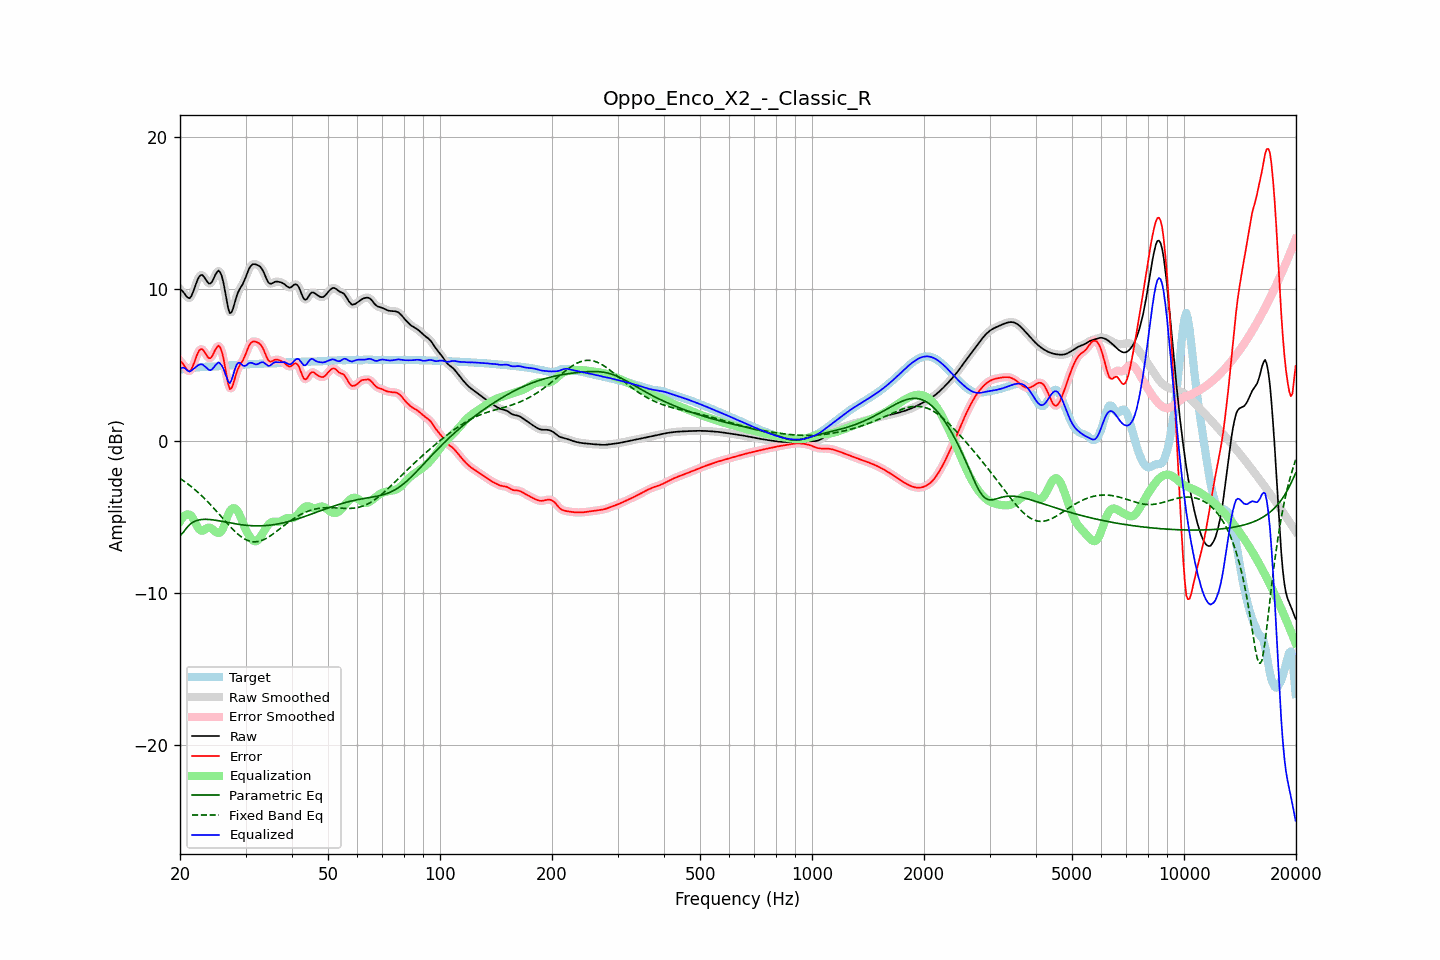

The data file committed next to this chart (first rows):
frequency, raw, error, smoothed, error_smoothed, equalization, parametric_eq, fixed_band_eq, equalized_raw, equalized_smoothed, target
20.00, 9.99, 5.27, 10.02, 5.31, -5.27, -6.21, -2.45, 4.72, 4.75, 4.71
20.20, 9.93, 5.20, 9.90, 5.17, -5.10, -6.11, -2.52, 4.82, 4.80, 4.72
20.40, 9.82, 5.08, 9.79, 5.04, -4.97, -6.00, -2.59, 4.85, 4.81, 4.74
20.61, 9.68, 4.93, 9.68, 4.92, -4.88, -5.86, -2.66, 4.80, 4.80, 4.76
20.81, 9.53, 4.76, 9.53, 4.76, -4.83, -5.71, -2.74, 4.70, 4.71, 4.78
21.02, 9.44, 4.64, 9.43, 4.64, -4.81, -5.60, -2.82, 4.63, 4.62, 4.79
21.23, 9.41, 4.60, 9.44, 4.63, -4.83, -5.48, -2.90, 4.57, 4.60, 4.81
21.44, 9.54, 4.71, 9.55, 4.73, -4.89, -5.40, -2.98, 4.64, 4.66, 4.82
21.66, 9.78, 4.95, 9.77, 4.94, -5.05, -5.32, -3.07, 4.73, 4.72, 4.83
21.87, 10.06, 5.22, 10.06, 5.22, -5.25, -5.28, -3.16, 4.80, 4.81, 4.84
22.09, 10.36, 5.51, 10.36, 5.52, -5.46, -5.23, -3.25, 4.90, 4.90, 4.85
22.31, 10.64, 5.79, 10.63, 5.77, -5.66, -5.20, -3.34, 4.98, 4.97, 4.85
22.54, 10.84, 5.97, 10.83, 5.97, -5.80, -5.17, -3.44, 5.04, 5.03, 4.86
22.76, 10.94, 6.06, 10.93, 6.05, -5.87, -5.15, -3.54, 5.06, 5.05, 4.87
22.99, 10.93, 6.04, 10.91, 6.03, -5.88, -5.14, -3.64, 5.05, 5.03, 4.88
23.22, 10.80, 5.91, 10.80, 5.91, -5.83, -5.14, -3.74, 4.97, 4.97, 4.89
23.45, 10.64, 5.74, 10.64, 5.74, -5.77, -5.13, -3.85, 4.87, 4.88, 4.90
23.69, 10.48, 5.58, 10.48, 5.58, -5.70, -5.14, -3.95, 4.78, 4.78, 4.91
23.92, 10.37, 5.46, 10.39, 5.48, -5.68, -5.14, -4.06, 4.69, 4.71, 4.91
24.16, 10.38, 5.47, 10.40, 5.49, -5.71, -5.15, -4.18, 4.67, 4.69, 4.91
24.40, 10.50, 5.59, 10.52, 5.60, -5.77, -5.16, -4.29, 4.73, 4.75, 4.91
24.65, 10.72, 5.80, 10.71, 5.80, -5.86, -5.18, -4.41, 4.86, 4.86, 4.91
24.89, 10.95, 6.03, 10.95, 6.03, -5.95, -5.19, -4.52, 5.00, 5.00, 4.92
25.14, 11.12, 6.19, 11.13, 6.20, -6.02, -5.21, -4.64, 5.10, 5.11, 4.93
25.39, 11.23, 6.30, 11.19, 6.26, -6.04, -5.23, -4.76, 5.20, 5.16, 4.94
25.65, 11.11, 6.16, 11.11, 6.16, -6.00, -5.25, -4.88, 5.11, 5.11, 4.95
25.91, 10.86, 5.90, 10.85, 5.89, -5.88, -5.27, -5.00, 4.98, 4.97, 4.96
26.16, 10.45, 5.48, 10.42, 5.45, -5.68, -5.29, -5.12, 4.77, 4.74, 4.97
26.43, 9.88, 4.90, 9.87, 4.89, -5.40, -5.31, -5.24, 4.48, 4.47, 4.98
26.69, 9.28, 4.30, 9.27, 4.28, -5.10, -5.33, -5.36, 4.18, 4.17, 4.99
26.96, 8.74, 3.75, 8.77, 3.78, -4.82, -5.35, -5.47, 3.92, 3.95, 4.99
27.23, 8.43, 3.43, 8.49, 3.50, -4.60, -5.37, -5.59, 3.82, 3.89, 4.99
27.50, 8.48, 3.48, 8.49, 3.49, -4.47, -5.39, -5.70, 4.01, 4.02, 5.00
27.77, 8.73, 3.73, 8.72, 3.72, -4.40, -5.41, -5.81, 4.32, 4.32, 5.00
28.05, 9.09, 4.09, 9.08, 4.08, -4.41, -5.42, -5.91, 4.68, 4.67, 5.00
28.33, 9.46, 4.45, 9.44, 4.43, -4.48, -5.44, -6.01, 4.98, 4.96, 5.01
28.62, 9.77, 4.75, 9.75, 4.73, -4.62, -5.46, -6.11, 5.15, 5.13, 5.01
28.90, 9.98, 4.96, 9.98, 4.96, -4.82, -5.47, -6.19, 5.16, 5.16, 5.02
29.19, 10.16, 5.14, 10.16, 5.14, -5.07, -5.49, -6.28, 5.10, 5.10, 5.02
29.48, 10.32, 5.29, 10.35, 5.31, -5.34, -5.50, -6.35, 4.98, 5.00, 5.03
29.78, 10.56, 5.52, 10.56, 5.52, -5.61, -5.51, -6.42, 4.95, 4.95, 5.04
30.08, 10.81, 5.76, 10.82, 5.78, -5.84, -5.53, -6.47, 4.97, 4.99, 5.05
30.38, 11.10, 6.05, 11.10, 6.04, -6.04, -5.54, -6.52, 5.06, 5.06, 5.06
30.68, 11.36, 6.29, 11.34, 6.28, -6.21, -5.54, -6.56, 5.14, 5.13, 5.07
30.99, 11.53, 6.45, 11.52, 6.45, -6.36, -5.55, -6.59, 5.16, 5.16, 5.07
31.30, 11.62, 6.54, 11.62, 6.54, -6.48, -5.56, -6.60, 5.14, 5.14, 5.08
31.61, 11.65, 6.57, 11.65, 6.57, -6.56, -5.56, -6.62, 5.10, 5.10, 5.09
31.93, 11.64, 6.55, 11.64, 6.55, -6.58, -5.56, -6.61, 5.06, 5.06, 5.09
32.24, 11.60, 6.51, 11.61, 6.52, -6.54, -5.56, -6.61, 5.06, 5.07, 5.09
32.57, 11.55, 6.46, 11.55, 6.46, -6.44, -5.56, -6.58, 5.10, 5.11, 5.09
32.89, 11.47, 6.37, 11.46, 6.37, -6.30, -5.56, -6.56, 5.17, 5.16, 5.09
33.22, 11.32, 6.22, 11.32, 6.22, -6.13, -5.56, -6.52, 5.20, 5.19, 5.10
33.55, 11.14, 6.03, 11.12, 6.01, -5.95, -5.55, -6.48, 5.19, 5.17, 5.11
33.89, 10.88, 5.76, 10.88, 5.76, -5.77, -5.55, -6.42, 5.11, 5.11, 5.11
34.23, 10.64, 5.52, 10.64, 5.52, -5.61, -5.54, -6.37, 5.03, 5.03, 5.12
34.57, 10.44, 5.32, 10.46, 5.34, -5.48, -5.53, -6.30, 4.96, 4.98, 5.12
34.92, 10.36, 5.23, 10.37, 5.25, -5.38, -5.52, -6.24, 4.98, 4.99, 5.12
35.27, 10.37, 5.25, 10.37, 5.25, -5.32, -5.50, -6.17, 5.06, 5.06, 5.12
35.62, 10.42, 5.30, 10.42, 5.30, -5.29, -5.49, -6.09, 5.14, 5.13, 5.13
35.97, 10.49, 5.36, 10.47, 5.34, -5.28, -5.47, -6.01, 5.20, 5.19, 5.13
... 635 more rows
